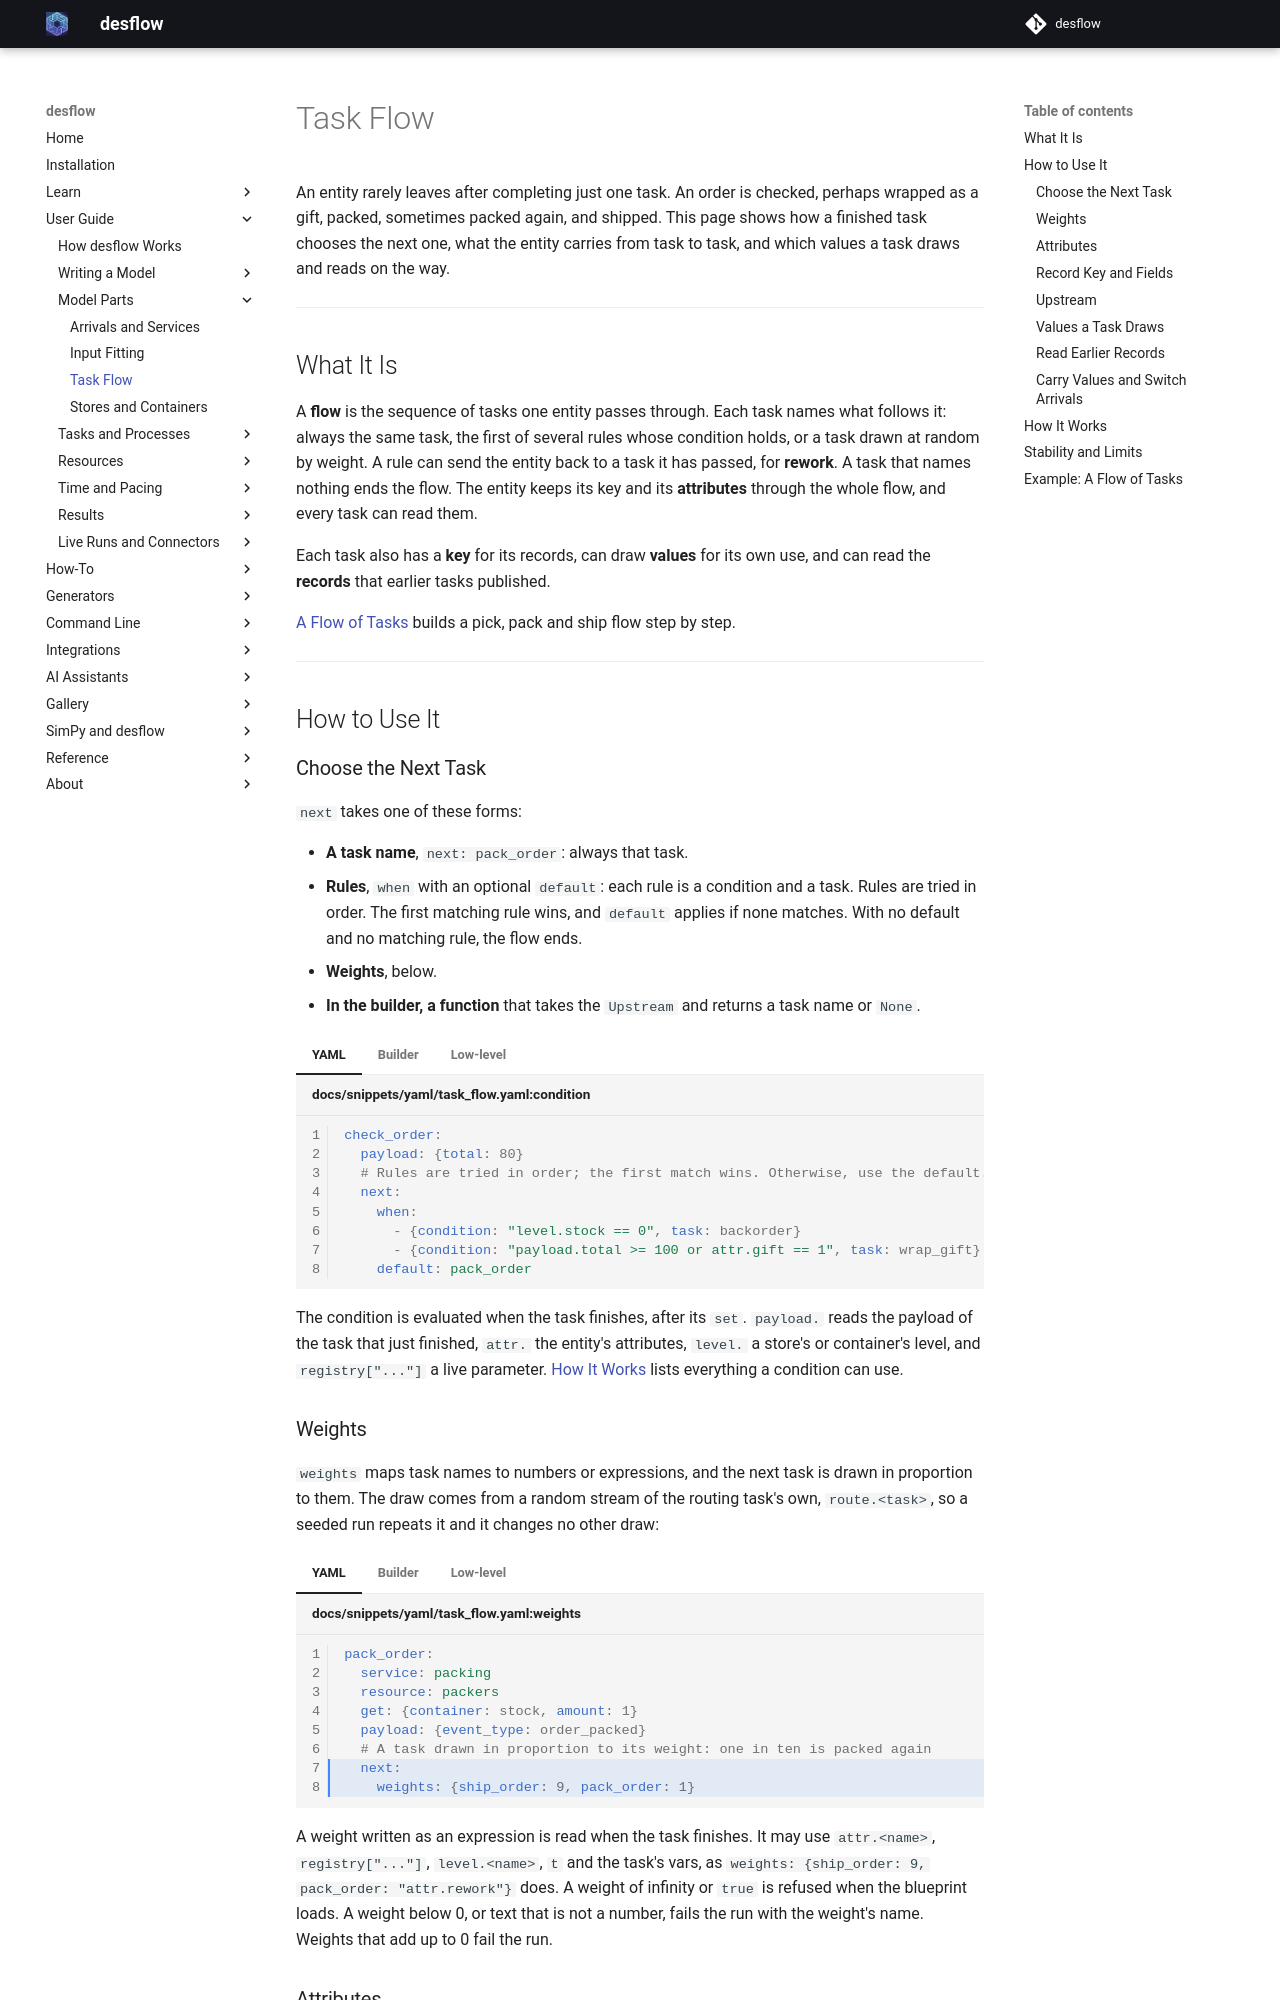

repository: jaehyeon-kim/desflow · page: 1.1/user-guide/model-parts/task-flow/index.html · generator: mkdocs

# Task Flow

An entity rarely leaves after completing just one task. An order is checked, perhaps wrapped as a gift, packed, sometimes packed again, and shipped. This page shows how a finished task chooses the next one, what the entity carries from task to task, and which values a task draws and reads on the way.

---

## What It Is

A **flow** is the sequence of tasks one entity passes through. Each task names what follows it: always the same task, the first of several rules whose condition holds, or a task drawn at random by weight. A rule can send the entity back to a task it has passed, for **rework**. A task that names nothing ends the flow. The entity keeps its key and its **attributes** through the whole flow, and every task can read them.

Each task also has a **key** for its records, can draw **values** for its own use, and can read the **records** that earlier tasks published.

[A Flow of Tasks](../../learn/shop-logic/flow-of-tasks.md) builds a pick, pack and ship flow step by step.

---

## How to Use It

### Choose the Next Task

`next` takes one of these forms:

- **A task name**, `next: pack_order`: always that task.
- **Rules**, `when` with an optional `default`: each rule is a condition and a task. Rules are tried in order. The first matching rule wins, and `default` applies if none matches. With no default and no matching rule, the flow ends.
- **Weights**, below.
- **In the builder, a function** that takes the `Upstream` and returns a task name or `None`.

=== "YAML"

    ```yaml title="docs/snippets/yaml/task_flow.yaml:condition"
    check_order:
      payload: {total: 80}
      # Rules are tried in order; the first match wins. Otherwise, use the default.
      next:
        when:
          - {condition: "level.stock == 0", task: backorder}
          - {condition: "payload.total >= 100 or attr.gift == 1", task: wrap_gift}
        default: pack_order
    ```

=== "Builder"

    ```python title="docs/snippets/pages/task_flow.py:builder-condition"
    # Rules are tried in order; the first match wins. Otherwise, use the default.
    @app.task(
        next={
            "when": [
                {"condition": "level.stock == 0", "task": "backorder"},
                {
                    "condition": "payload.total >= 100 or attr.gift == 1",
                    "task": "wrap_gift",
                },
            ],
            "default": "pack_order",
        }
    )
    def check_order(task_id: int):
        return {"total": 80}
    ```

=== "Low-level"

    ```python title="docs/snippets/pages/task_flow.py:low-level-condition"
    # The same rules as next, as a Router; choose() returns the next task's name
    route = Router(
        {
            "when": [{"condition": "attr.gift == 1", "task": "wrap_gift"}],
            "default": "pack_order",
        }
    )
    order = Entity("orders-1", "orders", {"gift": 0})  # key, arrival, attributes
    finished = Upstream(0, order.key, order.attributes, {"total": 80})
    assert route.choose(finished, env=None) == "pack_order"
    ```

    A `Router` takes the same rules as `next`. When a task finishes, its process builds the `Upstream`, asks `route.choose(upstream, env, levels=...)` for the next task's name, and starts that task with the same entity. `env` lets a condition read `registry[...]` and `t`. `levels`, a mapping from store and container names to the objects, lets it read `level.<name>`.

The condition is evaluated when the task finishes, after its `set`. `payload.` reads the payload of the task that just finished, `attr.` the entity's attributes, `level.` a store's or container's level, and `registry["..."]` a live parameter. [How It Works](#how-it-works) lists everything a condition can use.

### Weights

`weights` maps task names to numbers or expressions, and the next task is drawn in proportion to them. The draw comes from a random stream of the routing task's own, `route.<task>`, so a seeded run repeats it and it changes no other draw:

=== "YAML"

    ```yaml title="docs/snippets/yaml/task_flow.yaml:weights" hl_lines="7 8"
    pack_order:
      service: packing
      resource: packers
      get: {container: stock, amount: 1}
      payload: {event_type: order_packed}
      # A task drawn in proportion to its weight: one in ten is packed again
      next:
        weights: {ship_order: 9, pack_order: 1}
    ```

=== "Builder"

    ```python title="docs/snippets/pages/task_flow.py:builder-weights" hl_lines="6"
    # A task drawn in proportion to its weight: one in ten is packed again
    @app.task(
        service_id="packing",
        resource_id="packers",
        get={"container": "stock", "amount": 1},
        next={"weights": {"ship_order": 9, "pack_order": 1}},
    )
    def pack_order(task_id: int):
        return {"event_type": "order_packed"}
    ```

=== "Low-level"

    ```python title="docs/snippets/pages/task_flow.py:low-level-weights"
    # Weights draw from a generator: the routing task's own stream, as the builder's do
    rework = Router({"weights": {"ship_order": 9, "pack_order": 1}})
    rework.rng = Sampler(seed=42).generator("route.pack_order")
    choices = [rework.choose(finished) for _ in range(1000)]
    ```

A weight written as an expression is read when the task finishes. It may use `attr.<name>`, `registry["..."]`, `level.<name>`, `t` and the task's vars, as `weights: {ship_order: 9, pack_order: "attr.rework"}` does. A weight of infinity or `true` is refused when the blueprint loads. A weight below 0, or text that is not a number, fails the run with the weight's name. Weights that add up to 0 fail the run.
